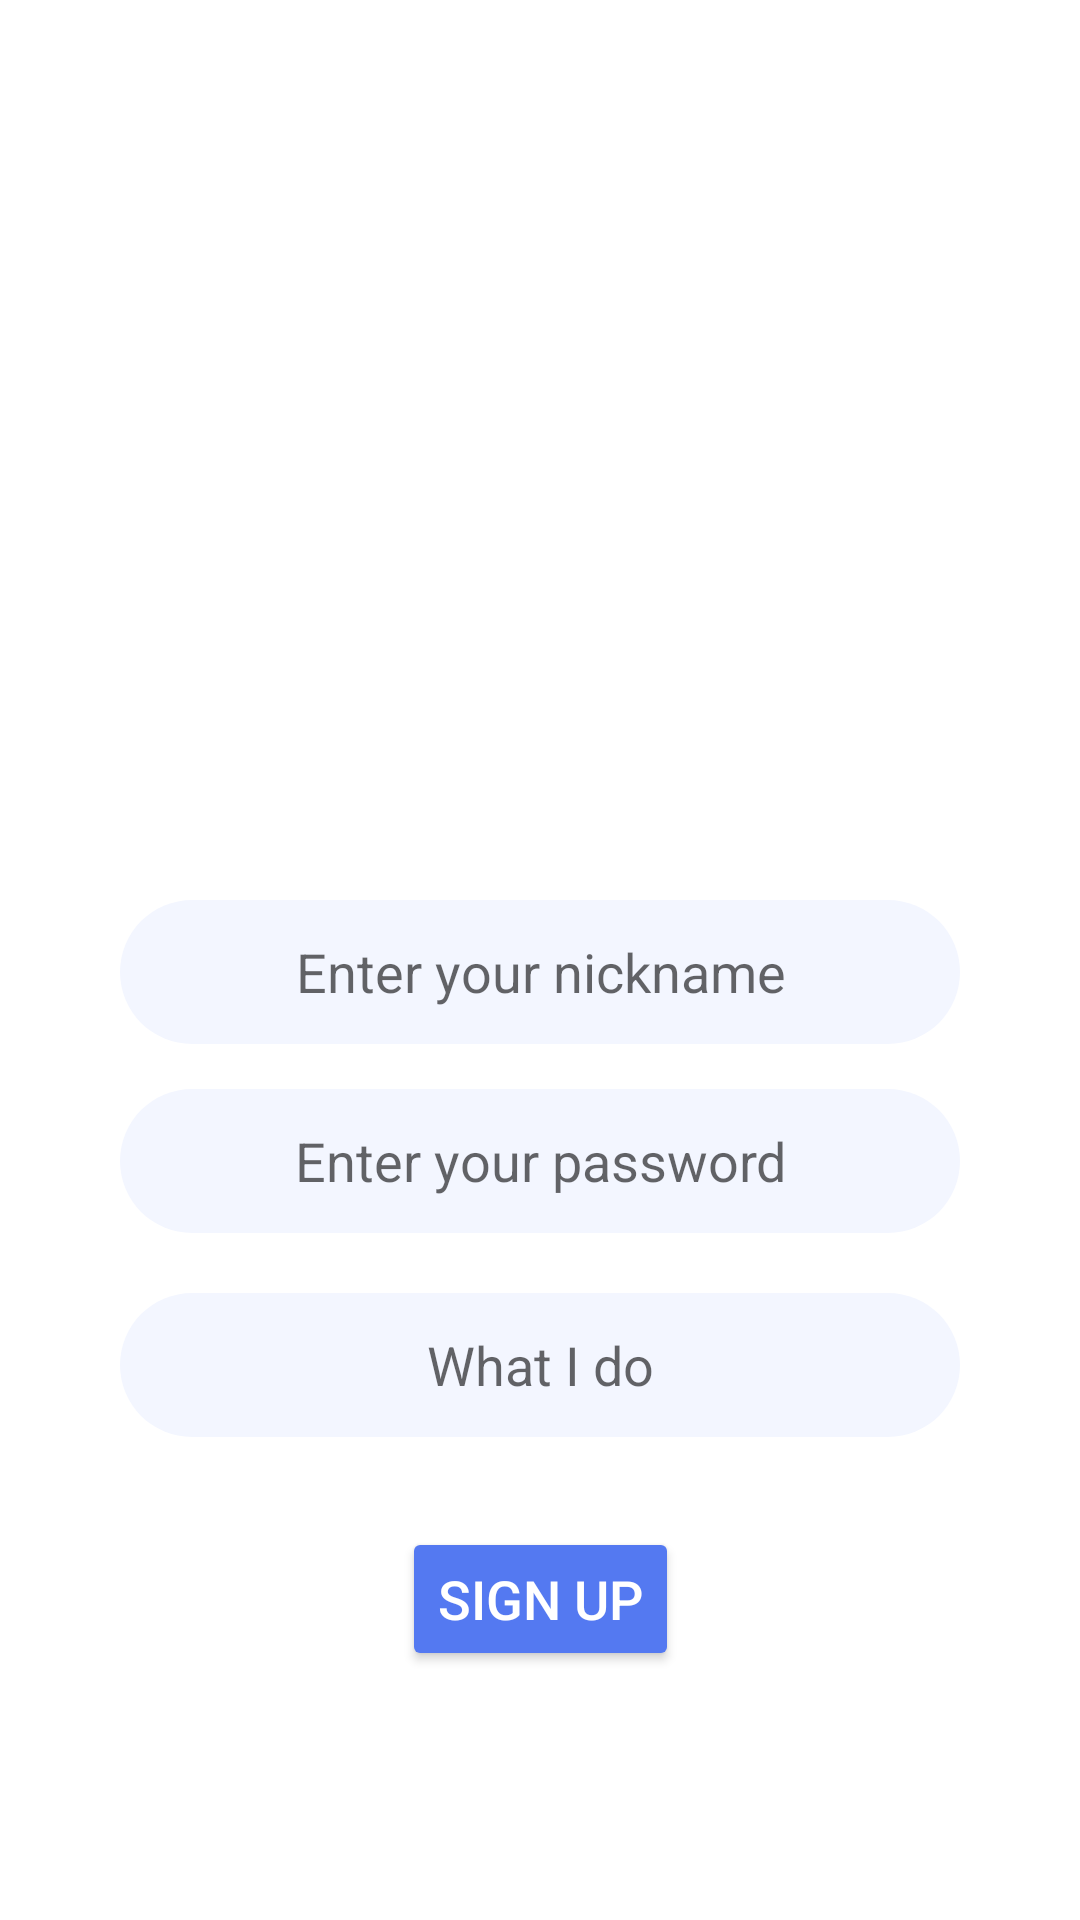

The Android layout XML behind this screen, and the referenced resources:
<!-- AndroidManifest.xml: application theme Theme.MessengerApp -->
<!-- res/layout/activity_sign_up.xml -->
<?xml version="1.0" encoding="utf-8"?>
<androidx.constraintlayout.widget.ConstraintLayout xmlns:android="http://schemas.android.com/apk/res/android"
    xmlns:app="http://schemas.android.com/apk/res-auto"
    xmlns:tools="http://schemas.android.com/tools"
    android:layout_width="match_parent"
    android:layout_height="match_parent"
    android:focusableInTouchMode="true"
    tools:context=".view.SignUpActivity">

    <ScrollView
        android:layout_width="match_parent"
        android:layout_height="match_parent"
        android:fillViewport="true">

        <androidx.constraintlayout.widget.ConstraintLayout
            android:layout_width="match_parent"
            android:layout_height="wrap_content">

            <ImageView
                android:id="@+id/profile_image_holder"
                android:layout_width="@dimen/avatar_image_dimen"
                android:layout_height="@dimen/avatar_image_dimen"
                android:layout_gravity="center"
                android:layout_marginTop="@dimen/sign_up_avatar_margin_top"
                android:contentDescription="@string/cd_avatar_image"
                android:src="@drawable/avatar_image_placeholder"
                app:layout_constraintEnd_toEndOf="parent"
                app:layout_constraintStart_toStartOf="parent"
                app:layout_constraintTop_toTopOf="parent" />

            <EditText
                android:id="@+id/sign_up_edittext_username"
                style="@style/sign_in_up_edittext_style"
                android:layout_marginTop="@dimen/sign_up_edittext_margin_top_1"
                android:hint="@string/sign_up_enter_nickname_hint"
                app:layout_constraintEnd_toEndOf="parent"
                app:layout_constraintStart_toStartOf="parent"
                app:layout_constraintTop_toBottomOf="@+id/profile_image_holder" />

            <EditText
                android:id="@+id/sign_up_edittext_password"
                style="@style/sign_in_up_edittext_style"
                android:layout_marginTop="@dimen/sign_up_edittext_margin_top_2"
                android:hint="@string/sign_up_enter_password_hint"
                android:inputType="textPassword"
                app:layout_constraintEnd_toEndOf="parent"
                app:layout_constraintStart_toStartOf="parent"
                app:layout_constraintTop_toBottomOf="@+id/sign_up_edittext_username" />

            <EditText
                android:id="@+id/sign_up_edittext_what_i_do"
                style="@style/sign_in_up_edittext_style"
                android:layout_marginTop="@dimen/sign_up_edittext_margin_top_3"
                android:hint="@string/sign_up_what_i_do_hint"
                app:layout_constraintEnd_toEndOf="parent"
                app:layout_constraintStart_toStartOf="parent"
                app:layout_constraintTop_toBottomOf="@+id/sign_up_edittext_password" />

            <Button
                android:id="@+id/sign_up_sign_up_button"
                style="@style/sign_in_up_button_style"
                android:layout_marginTop="@dimen/sing_up_sing_up_margin_top"
                android:hint="@string/sign_up_button_value"
                app:layout_constraintEnd_toEndOf="parent"
                app:layout_constraintStart_toStartOf="parent"
                app:layout_constraintTop_toBottomOf="@+id/sign_up_edittext_what_i_do" />
        </androidx.constraintlayout.widget.ConstraintLayout>
    </ScrollView>

</androidx.constraintlayout.widget.ConstraintLayout>
<!-- resources referenced by this layout -->
<resources>
  <dimen name="avatar_image_dimen">200dp</dimen>
  <dimen name="sign_up_avatar_margin_top">70dp</dimen>
  <dimen name="sign_up_edittext_margin_top_1">30dp</dimen>
  <dimen name="sign_up_edittext_margin_top_2">15dp</dimen>
  <dimen name="sign_up_edittext_margin_top_3">20dp</dimen>
  <dimen name="sing_up_sing_up_margin_top">30dp</dimen>
  <string name="cd_avatar_image">Avatar Image</string>
  <string name="sign_up_button_value">SIGN UP</string>
  <string name="sign_up_enter_nickname_hint">Enter your nickname</string>
  <string name="sign_up_enter_password_hint">Enter your password</string>
  <string name="sign_up_what_i_do_hint">What I do</string>
  <style name="sign_in_up_button_style">
          <item name="android:layout_width">wrap_content</item>
          <item name="android:layout_height">wrap_content</item>
          <item name="android:backgroundTint">@color/global_button_default_color</item>
          <item name="android:textColorHint">@color/white</item>
          <item name="android:textSize">@dimen/sign_in_up_button_font_size</item>
      </style>
  <style name="sign_in_up_edittext_style">
          <item name="android:background">@drawable/edit_text_border</item>
          <item name="android:textAlignment">center</item>
          <item name="android:layout_width">match_parent</item>
          <item name="android:layout_height">@dimen/sign_in_up_edittext_height</item>
          <item name="android:layout_marginStart">@dimen/sign_in_up_edittext_horizontal_margin</item>
          <item name="android:layout_marginEnd">@dimen/sign_in_up_edittext_horizontal_margin</item>
      </style>
  <style name="Theme.MessengerApp" parent="Theme.MaterialComponents.DayNight.NoActionBar">
          
          <item name="colorPrimary">@color/purple_500</item>
          <item name="colorPrimaryVariant">@color/purple_700</item>
          <item name="colorOnPrimary">@color/white</item>
          
          <item name="colorSecondary">@color/teal_200</item>
          <item name="colorSecondaryVariant">@color/teal_700</item>
          <item name="colorOnSecondary">@color/black</item>
          
          <item name="android:statusBarColor" tools:targetApi="l">?attr/colorPrimaryVariant</item>
          
      </style>
  <color name="global_button_default_color">#5479F1</color>
  <color name="white">#FFFFFFFF</color>
  <dimen name="sign_in_up_button_font_size">18sp</dimen>
  <!-- drawable edit_text_border (drawable) -->
  <?xml version="1.0" encoding="utf-8"?>
  <shape xmlns:android="http://schemas.android.com/apk/res/android"
      android:shape="rectangle">
      
  
      <corners android:radius="@dimen/global_edittext_radius" />
      <solid android:color="@color/sign_in_up_edittext_color" />
  </shape>
  <dimen name="sign_in_up_edittext_height">48dp</dimen>
  <dimen name="sign_in_up_edittext_horizontal_margin">40dp</dimen>
  <color name="purple_700">#FF3700B3</color>
  <color name="teal_200">#FF03DAC5</color>
  <color name="teal_700">#FF018786</color>
  <color name="black">#FF000000</color>
  <dimen name="global_edittext_radius">24dp</dimen>
  <color name="sign_in_up_edittext_color">#F3F6FF</color>
  <!-- not gathered from this repository: default colours our renderer supplied (Android Studio template values) -->
  <color name="purple_500">#FF6200EE</color>
</resources>
